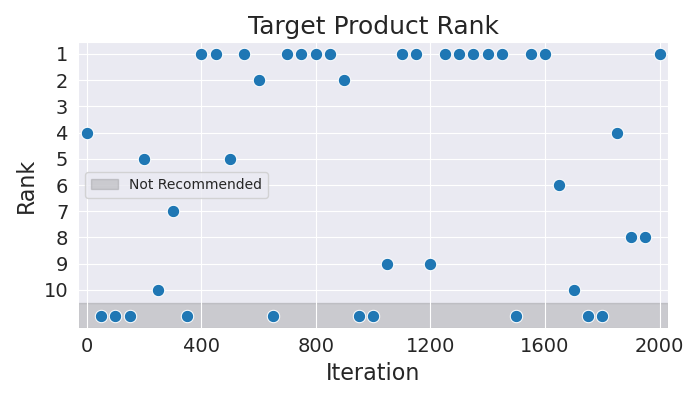

Values plotted in this chart, from the file beside it:
Iteration, Rank
0, 4
50, 11
100, 11
150, 11
200, 5
250, 10
300, 7
350, 11
400, 1
450, 1
500, 5
550, 1
600, 2
650, 11
700, 1
750, 1
800, 1
850, 1
900, 2
950, 11
1000, 11
1050, 9
1100, 1
1150, 1
1200, 9
1250, 1
1300, 1
1350, 1
1400, 1
1450, 1
1500, 11
1550, 1
1600, 1
1650, 6
1700, 10
1750, 11
1800, 11
1850, 4
1900, 8
1950, 8
2000, 1
